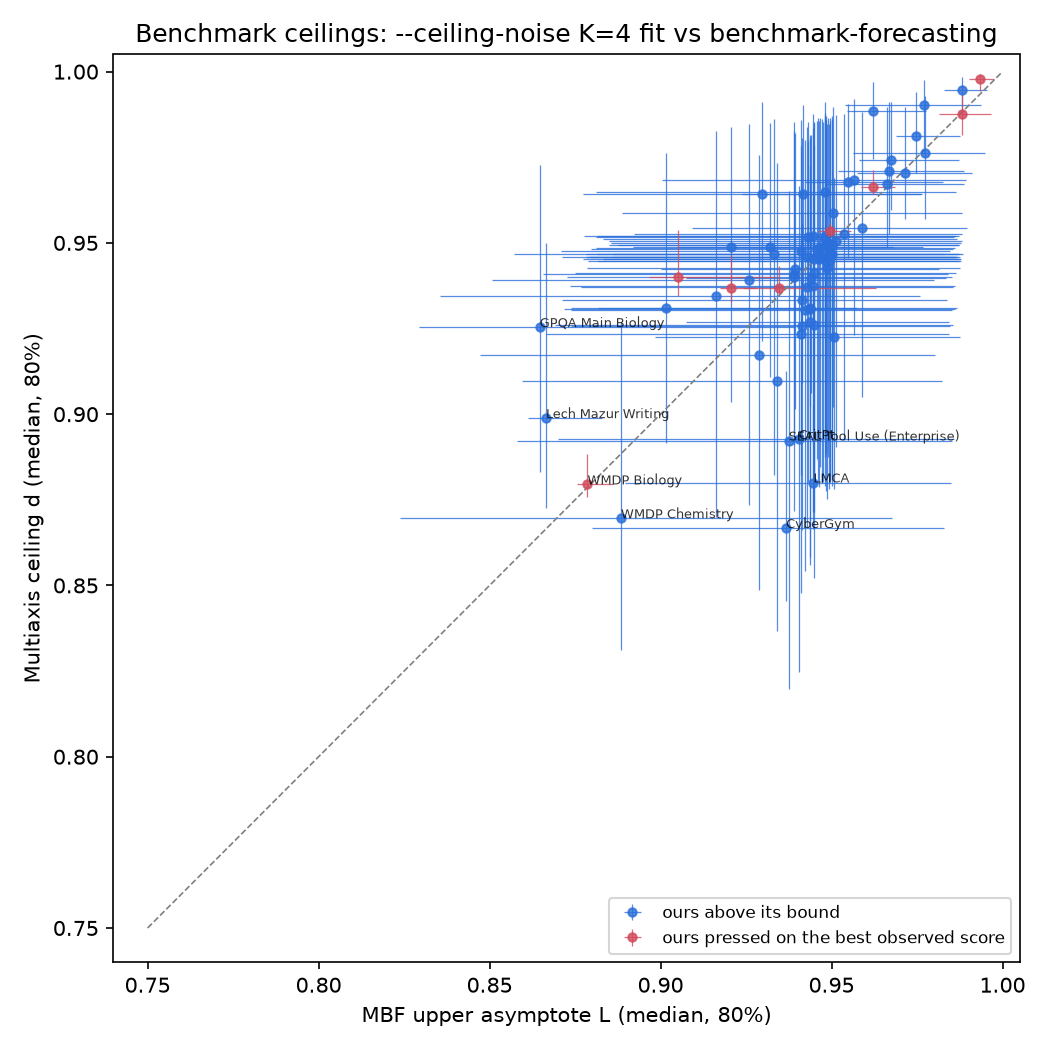

Source data for this figure (header and first rows):
benchmark, n_takers, best_observed, known_ceiling, d_median, d_q10, d_q90, p_at_bound, L_median, L_q10, L_q90, L_min, L_pinned, in
AISI CTF Suites - Apprentice, 17, 0.8622, 1, 1, 1, 1, 0.0000, 1, 1, 1, 1, True, both
AISI CTF Suites - Expert, 10, 0.7134, 1, 1, 1, 1, 0.0000, 1, 1, 1, 1, True, both
AISI CTF Suites - Practitioner, 10, 0.9908, 1, 1, 1, 1, 1, 1, 1, 1, 1, True, both
AISI CTF Suites - Technical Non-Expert, 17, 0.9975, 1, 1, 1, 1, 1, 1, 1, 1, 1, True, both
AISI Cyber Ranges - Cooling Tower, 7, 0.2000, 1, 1, 1, 1, 0.0000, 1, 1, 1, 1, True, both
AISI Cyber Ranges - The Last Ones, 17, 0.9088, 1, 1, 1, 1, 0.0000, 1, 1, 1, 1, True, both
APEX-Agents, 54, 0.8240, , 0.9393, 0.8734, 0.9847, 0.0088, 0.9259, 0.8507, 0.9799, 0.7639, False, both
ARC AI2, 77, 0.9530, , 0.9885, 0.9746, 0.9968, 0.0150, 0.9621, 0.9546, 0.9775, 0.9530, False, both
ARC-AGI, 253, 0.9850, 1, 1, 1, 1, 0.0000, 1, 1, 1, 1, True, both
ARC-AGI-2, 246, 1, 1, 1, 1, 1, 1, 1, 1, 1, 1, True, both
Aider Polyglot, 61, 0.8800, , 0.9423, 0.9015, 0.9822, 0.0409, 0.9393, 0.9002, 0.9815, 0.8802, False, both
AudioMultiChallenge, 8, 0.6040, , 0.9305, 0.8541, 0.9801, 0.0000, 0.9424, 0.8737, 0.9853, 0.7639, False, both
Balrog, 36, 0.6830, , 0.9458, 0.8802, 0.9854, 0.0000, 0.9430, 0.8711, 0.9860, 0.7711, False, both
BioLP-bench, 35, 0.4120, , 0.9460, 0.8799, 0.9862, 0.0000, 0.9471, 0.8783, 0.9863, 0.7811, False, both
BlueprintBench 2, 32, 0.5860, , 0.9374, 0.8665, 0.9835, 0.0000, 0.9447, 0.8735, 0.9862, 0.7741, False, both
CAISI CTF-Archive, 7, 0.5060, 1, 1, 1, 1, 0.0000, , , , , , ours only
CAISI CTF-Archive-Diamond, 8, 0.7050, 1, 1, 1, 1, 0.0000, , , , , , ours only
CAISI CVE-Bench, 8, 0.6670, , 0.9459, 0.8812, 0.9861, 0.0000, , , , , , ours only
CAISI Cybench, 8, 0.7350, 1, 1, 1, 1, 0.0000, , , , , , ours only
CAISI ExploitGym Userspace, 4, 0.4440, , 0.9475, 0.8834, 0.9862, 0.0000, , , , , , ours only
CAISI OSS-Fuzz, 4, 0.2320, , 0.9489, 0.8844, 0.9872, 0.0000, , , , , , ours only
CAISI SEC-Bench Pro, 4, 0.9020, , 0.9642, 0.9224, 0.9903, 0.0462, , , , , , ours only
CL-bench, 22, 0.2790, , 0.9449, 0.8776, 0.9860, 0.0000, 0.9483, 0.8816, 0.9873, 0.7935, False, both
CL-bench Life, 17, 0.2220, , 0.9467, 0.8790, 0.9862, 0.0000, 0.9501, 0.8860, 0.9869, 0.7864, False, both
CTI-REALM, 11, 0.6850, , 0.9234, 0.8479, 0.9782, 0.0000, 0.9412, 0.8664, 0.9845, 0.7706, False, both
CadEval, 14, 0.7400, , 0.9484, 0.8845, 0.9865, 0.0000, 0.9467, 0.8811, 0.9862, 0.7871, False, both
CritPt, 217, 0.3229, , 0.8927, 0.8248, 0.9666, 0.0000, 0.9404, 0.8701, 0.9859, 0.7609, False, both
CyScenarioBench, 9, 0.5900, , 0.9458, 0.8805, 0.9863, 0.0000, 0.9461, 0.8793, 0.9866, 0.7830, False, both
CyScenarioBench (Anthropic), 6, 0.6760, , 0.9484, 0.8825, 0.9858, 0.0000, , , , , , ours only
Cybench, 25, 1, 1, 1, 1, 1, 1, 1, 1, 1, 1, True, both
CyberGym, 15, 0.8380, , 0.8667, 0.8456, 0.9127, 0.1419, 0.9367, 0.8801, 0.9829, 0.8401, False, both
DTBench, 211, 0.9893, , 0.9977, 0.9945, 0.9994, 0.8753, 0.9933, 0.9901, 0.9976, 0.9893, False, both
DeepResearch Bench, 41, 0.5530, , 0.9370, 0.8670, 0.9839, 0.0000, 0.9428, 0.8768, 0.9857, 0.7726, False, both
DeepSWE, 69, 0.7412, , 0.9097, 0.8366, 0.9732, 0.0000, 0.9340, 0.8595, 0.9824, 0.7669, False, both
DrugDiscoveryBench, 17, 0.6870, , 0.9426, 0.8752, 0.9848, 0.0000, 0.9487, 0.8784, 0.9876, 0.7930, False, both
EBR-bench, 27, 1, 1, 1, 1, 1, 1, 1, 1, 1, 1, True, both
EnigmaEval, 46, 0.3928, , 0.9511, 0.8875, 0.9879, 0.0000, 0.9481, 0.8831, 0.9866, 0.7882, False, both
ExploitBench, 18, 0.7380, , 0.9587, 0.9021, 0.9896, 0.0000, 0.9504, 0.8888, 0.9882, 0.7811, False, both
Fiction.LiveBench, 38, 1, , 1, 1, 1, 1, 1, 1, 1, 1, True, both
FrontierCode, 42, 0.5464, , 0.9306, 0.8583, 0.9806, 0.0000, 0.9437, 0.8718, 0.9862, 0.7814, False, both
FrontierMath Erdos, 7, 0.0294, , 0.9468, 0.8801, 0.9863, 0.0000, 0.9495, 0.8813, 0.9884, 0.7783, False, both
FrontierMath Tier 4 v2, 75, 1, 1, 1, 1, 1, 1, 1, 1, 1, 1, True, both
FrontierMath Tiers 1-3 v2, 120, 0.9368, 1, 1, 1, 1, 0.0000, 1, 1, 1, 1, True, both
FrontierSWE v2, 21, 0.6551, , 0.9493, 0.8882, 0.9869, 0.0000, 0.9485, 0.8849, 0.9873, 0.7852, False, both
Furniture Assembly, 34, 0.8400, , 0.9542, 0.9051, 0.9881, 0.0041, 0.9590, 0.9093, 0.9897, 0.8417, False, both
GBAEval, 23, 0.7960, , 0.9459, 0.8789, 0.9853, 0.0019, 0.9481, 0.8857, 0.9877, 0.7986, False, both
GDP.pdf, 43, 0.3500, , 0.9452, 0.8784, 0.9851, 0.0000, 0.9450, 0.8773, 0.9877, 0.7711, False, both
GDPval, 11, 0.7086, , 0.9500, 0.8874, 0.9865, 0.0000, 0.9490, 0.8854, 0.9879, 0.7811, False, both
GPQA Diamond, 260, 0.9640, , 0.9663, 0.9644, 0.9714, 0.9625, 0.9620, 0.9586, 0.9685, 0.9577, False, both
GPQA Diamond Biology, 52, 0.8709, , 0.9401, 0.8910, 0.9826, 0.0416, 0.9389, 0.8727, 0.9852, 0.8310, False, both
GPQA Diamond Chemistry, 56, 0.9333, , 0.9518, 0.9367, 0.9797, 0.2881, 0.9432, 0.8812, 0.9860, 0.8311, False, both
GPQA Main Biology, 52, 0.8704, , 0.9254, 0.8831, 0.9727, 0.0778, 0.8647, 0.8293, 0.9393, 0.8212, False, both
GPQA Main Chemistry, 56, 0.9054, , 0.9259, 0.9090, 0.9558, 0.2616, 0.9415, 0.8737, 0.9846, 0.7696, False, both
GSM8K, 84, 0.9677, , 0.9811, 0.9704, 0.9941, 0.3787, 0.9748, 0.9689, 0.9877, 0.9677, False, both
GSO-Bench, 36, 0.8824, , 0.9648, 0.9223, 0.9911, 0.0097, 0.9482, 0.8812, 0.9863, 0.7737, False, both
GeoBench, 27, 0.9000, , 0.9488, 0.9110, 0.9849, 0.0878, 0.9319, 0.9049, 0.9769, 0.9000, False, both
HLE Diamond, 17, 0.6060, , 0.9505, 0.8904, 0.9873, 0.0000, 0.9513, 0.8850, 0.9881, 0.7565, False, both
HellaSwag, 75, 0.9560, , 0.9741, 0.9595, 0.9910, 0.2822, 0.9674, 0.9580, 0.9872, 0.9560, False, both
InterCode-CTF, 16, 1, , 1, 1, 1, 1, 1, 1, 1, 1, True, both
LAB-Bench Cloning, 41, 0.6818, , 0.9409, 0.8717, 0.9852, 0.0000, 0.9391, 0.8656, 0.9840, 0.7683, False, both
... 47 more rows
